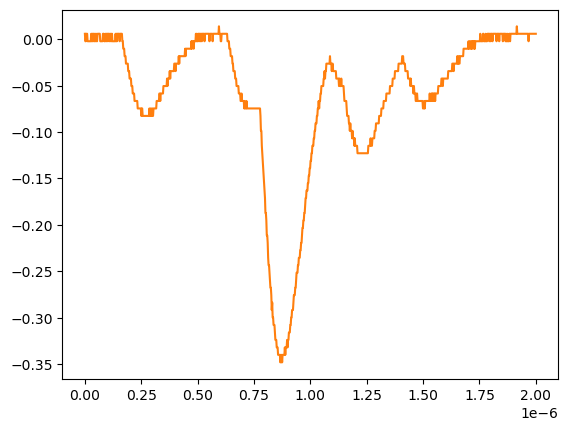

Values plotted in this chart, from the file beside it:
# KEYSIGHT TECHNOLOGIES, MSO-X 3024T, MY58262555, 07.30.2019051434
# time, 1
# 2024-07-24 15:41:35.005387
0.000000000000000000e+00, 5.728630000000000180e-03
2.002002002002001797e-09, -2.311559999999999830e-03
4.004004004004003593e-09, -2.311559999999999830e-03
6.006006006006005804e-09, 5.728630000000000180e-03
8.008008008008007187e-09, 5.728630000000000180e-03
1.001001001001000857e-08, 5.728630000000000180e-03
1.201201201201201161e-08, -2.311559999999999830e-03
1.401401401401401299e-08, -2.311559999999999830e-03
1.601601601601601437e-08, -2.311559999999999830e-03
1.801801801801801741e-08, -2.311559999999999830e-03
2.002002002002001714e-08, -2.311559999999999830e-03
2.202202202202202018e-08, -2.311559999999999830e-03
2.402402402402402322e-08, -2.311559999999999830e-03
2.602602602602602294e-08, -2.311559999999999830e-03
2.802802802802802598e-08, 5.728630000000000180e-03
3.003003003003002571e-08, -2.311559999999999830e-03
3.203203203203202875e-08, 5.728630000000000180e-03
3.403403403403403179e-08, -2.311559999999999830e-03
3.603603603603603482e-08, 5.728630000000000180e-03
3.803803803803803124e-08, 5.728630000000000180e-03
4.004004004004003428e-08, -2.311559999999999830e-03
4.204204204204203732e-08, 5.728630000000000180e-03
4.404404404404404036e-08, -2.311559999999999830e-03
4.604604604604604339e-08, -2.311559999999999830e-03
4.804804804804804643e-08, 5.728630000000000180e-03
5.005005005005004285e-08, 5.728630000000000180e-03
5.205205205205204589e-08, -2.311559999999999830e-03
5.405405405405404893e-08, -2.311559999999999830e-03
5.605605605605605196e-08, 5.728630000000000180e-03
5.805805805805805500e-08, 5.728630000000000180e-03
6.006006006006005142e-08, 5.728630000000000180e-03
6.206206206206205446e-08, 5.728630000000000180e-03
6.406406406406405750e-08, 5.728630000000000180e-03
6.606606606606606053e-08, 5.728630000000000180e-03
6.806806806806806357e-08, -2.311559999999999830e-03
7.007007007007006661e-08, -2.311559999999999830e-03
7.207207207207206965e-08, -2.311559999999999830e-03
7.407407407407407268e-08, -2.311559999999999830e-03
7.607607607607606249e-08, -2.311559999999999830e-03
7.807807807807806552e-08, -2.311559999999999830e-03
8.008008008008006856e-08, 5.728630000000000180e-03
8.208208208208207160e-08, 5.728630000000000180e-03
8.408408408408407464e-08, 5.728630000000000180e-03
8.608608608608607767e-08, -2.311559999999999830e-03
8.808808808808808071e-08, -2.311559999999999830e-03
9.009009009009008375e-08, -2.311559999999999830e-03
9.209209209209208679e-08, 5.728630000000000180e-03
9.409409409409408982e-08, 5.728630000000000180e-03
9.609609609609609286e-08, -2.311559999999999830e-03
9.809809809809808266e-08, 5.728630000000000180e-03
1.001001001001000857e-07, 5.728630000000000180e-03
1.021021021021020887e-07, -2.311559999999999830e-03
1.041041041041040918e-07, 5.728630000000000180e-03
1.061061061061060948e-07, 5.728630000000000180e-03
1.081081081081080979e-07, 5.728630000000000180e-03
1.101101101101101009e-07, -2.311559999999999830e-03
1.121121121121121039e-07, -2.311559999999999830e-03
1.141141141141141070e-07, 5.728630000000000180e-03
... 942 more rows
